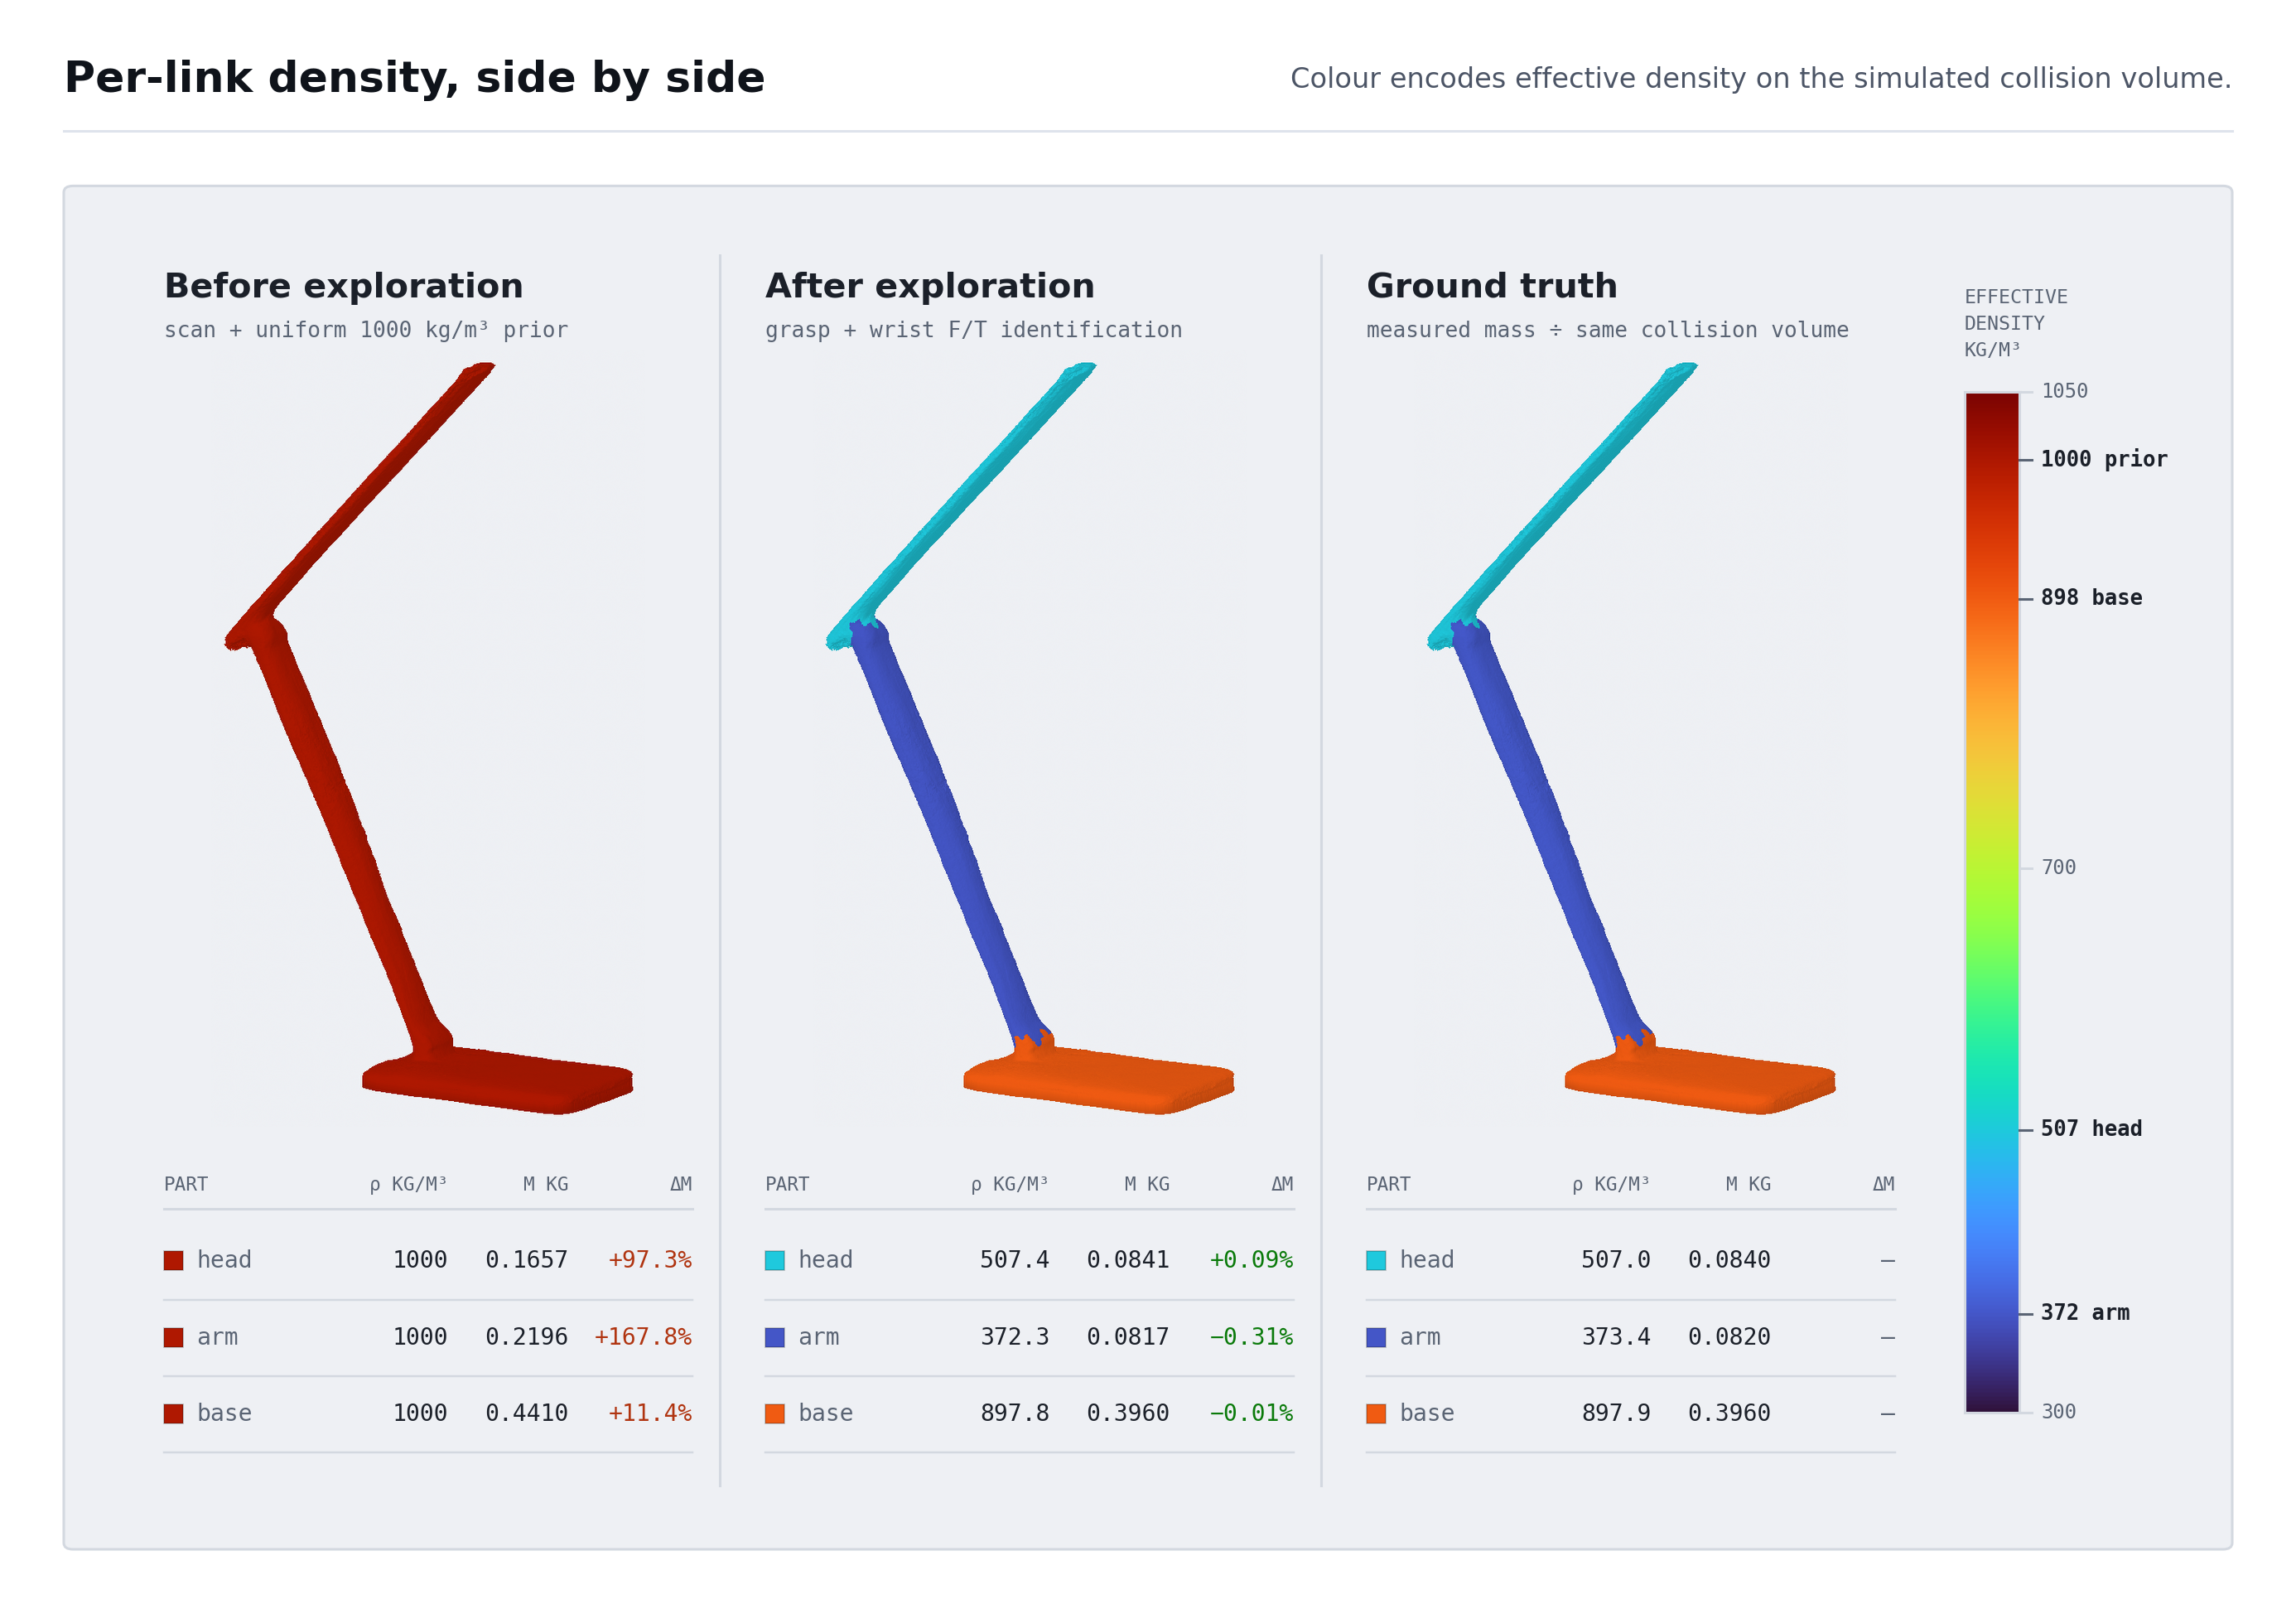

This figure's Python source:
"""부위별 밀도 비교 패널을 독립 그림 파일로 만든다.

desklamp_density_render.py 가 만든 램프 3장을 받아서, 라벨 / 부위별 표 /
컬러바까지 붙인 한 장짜리 figure 로 합친다. 논문·슬라이드에 그대로 넣는 용도라
matplotlib 기본 폰트(DejaVu)만 쓰고 PNG 와 PDF 를 같이 뽑는다.

    python desklamp_density_panel.py

주의: figure 레벨 아티스트는 기본 zorder 가 axes(0) 보다 높다. 판 사각형을
zorder=0 으로 깔지 않으면 렌더 이미지와 컬러바가 그 밑으로 숨는다.
"""
import os
import numpy as np
import matplotlib
matplotlib.use("Agg")
import matplotlib.pyplot as plt
from matplotlib.patches import FancyBboxPatch, Rectangle
from matplotlib.image import imread
from matplotlib import colormaps

HERE = os.path.dirname(os.path.abspath(__file__))

# ---- 색: render 스크립트와 같은 turbo / 같은 정의역 -------------------------
DMIN, DMAX = 300.0, 1050.0
TURBO = colormaps["turbo"]
SW = {"head": "#1fc9dd", "arm": "#4456c7", "base": "#f05b12", "prior": "#af1801"}

PLATE, RULE = "#eef0f4", "#d3d8e0"
INK, INK2 = "#1b2029", "#5a6474"
BAD, GOOD = "#b03410", "#0a7a0a"
SANS, MONO = "DejaVu Sans", "DejaVu Sans Mono"

COLS = [
    dict(key="before", name="Before exploration", src="scan + uniform 1000 kg/m³ prior",
         rows=[("head", "1000", "0.1657", "+97.3%", BAD, SW["prior"]),
               ("arm",  "1000", "0.2196", "+167.8%", BAD, SW["prior"]),
               ("base", "1000", "0.4410", "+11.4%", BAD, SW["prior"])]),
    dict(key="after", name="After exploration", src="grasp + wrist F/T identification",
         rows=[("head", "507.4", "0.0841", "+0.09%", GOOD, SW["head"]),
               ("arm",  "372.3", "0.0817", "−0.31%", GOOD, SW["arm"]),
               ("base", "897.8", "0.3960", "−0.01%", GOOD, SW["base"])]),
    dict(key="gt", name="Ground truth", src="measured mass ÷ same collision volume",
         rows=[("head", "507.0", "0.0840", "—", INK2, SW["head"]),
               ("arm",  "373.4", "0.0820", "—", INK2, SW["arm"]),
               ("base", "897.9", "0.3960", "—", INK2, SW["base"])]),
]
TICKS = [(300, "300", False), (372.3, "372 arm", True), (507.4, "507 head", True),
         (700, "700", False), (897.8, "898 base", True), (1000, "1000 prior", True),
         (1050, "1050", False)]

W, H = 12.6, 8.8
fig = plt.figure(figsize=(W, H), dpi=100)
fig.patch.set_facecolor("white")


def X(v): return v / W
def Y(v): return v / H


# ---- 머리말 ----------------------------------------------------------------
fig.text(X(0.35), Y(8.36), "Per-link density, side by side", ha="left", va="center",
         fontfamily=SANS, fontsize=17, fontweight="bold", color="#0f131a")
fig.text(X(12.25), Y(8.36), "Colour encodes effective density on the simulated collision volume.",
         ha="right", va="center", fontfamily=SANS, fontsize=11, color="#4c5566")
fig.add_artist(plt.Line2D([X(0.35), X(12.25)], [Y(8.08)] * 2, color="#dee3ec", lw=1))

# ---- 판 (zorder 0: 반드시 제일 아래) ---------------------------------------
plate = FancyBboxPatch((X(0.35), Y(0.30)), X(12.25) - X(0.35), Y(7.78) - Y(0.30),
                       boxstyle="round,pad=0,rounding_size=0.004",
                       facecolor=PLATE, edgecolor=RULE, lw=1, zorder=0)
fig.add_artist(plate)

COL_W, X0, PAD = 3.30, 0.70, 0.20
IMG_TOP, IMG_BOT = 6.88, 2.62
HDR_Y = 2.30
ROW_Y = [1.88, 1.46, 1.04]

def on_plate(path):
    """투명 PNG 를 판 색 위에 미리 합성한다.

    RGBA 그대로 imshow 하면 보간기가 RGB 와 A 를 따로 섞어서, 알파가 0 인
    픽셀의 RGB 가 윤곽에 번져 회색 할로가 생긴다. 먼저 합성하면 알파 경계가
    아예 사라진다."""
    im = imread(path)
    if im.shape[2] < 4:
        return im
    rgb, a = im[..., :3], im[..., 3:4]
    bg = np.array(matplotlib.colors.to_rgb(PLATE)).reshape(1, 1, 3)
    return np.clip(rgb * a + bg * (1 - a), 0, 1)


imgs = {c["key"]: on_plate(f"{HERE}/desklamp_density_{c['key']}.png") for c in COLS}
ih, iw = imgs["after"].shape[:2]
img_h = IMG_TOP - IMG_BOT
img_w = img_h * iw / ih

for i, c in enumerate(COLS):
    x0 = X0 + i * COL_W
    if i:
        fig.add_artist(plt.Line2D([X(x0 - 0.05)] * 2, [Y(0.65), Y(7.40)],
                                  color=RULE, lw=1, zorder=1))

    fig.text(X(x0 + PAD), Y(7.22), c["name"], ha="left", va="center",
             fontfamily=SANS, fontsize=13.5, fontweight="bold", color=INK, zorder=3)
    fig.text(X(x0 + PAD), Y(6.98), c["src"], ha="left", va="center",
             fontfamily=MONO, fontsize=8.6, color=INK2, zorder=3)

    ax = fig.add_axes([X(x0 + (COL_W - img_w) / 2), Y(IMG_BOT), X(img_w), Y(img_h)],
                      zorder=2)
    ax.imshow(imgs[c["key"]], interpolation="lanczos")
    ax.set_axis_off()
    ax.patch.set_alpha(0)

    cx = {"rho": x0 + 1.76, "m": x0 + 2.42, "d": x0 + COL_W - PAD}
    for lbl, key in [("PART", None), ("ρ KG/M³", "rho"), ("M KG", "m"), ("ΔM", "d")]:
        fig.text(X(x0 + PAD if key is None else cx[key]), Y(HDR_Y), lbl,
                 ha="left" if key is None else "right", va="center",
                 fontfamily=MONO, fontsize=7.4, color=INK2, zorder=3)
    fig.add_artist(plt.Line2D([X(x0 + PAD), X(x0 + COL_W - PAD)], [Y(HDR_Y - 0.13)] * 2,
                              color=RULE, lw=1, zorder=1))

    for (part, rho, m, dm, dcol, swc), yy in zip(c["rows"], ROW_Y):
        fig.add_artist(Rectangle((X(x0 + PAD), Y(yy - 0.05)), X(0.105), Y(0.105),
                                 facecolor=swc, edgecolor="#00000038", lw=.6, zorder=3))
        fig.text(X(x0 + PAD + 0.18), Y(yy), part, ha="left", va="center",
                 fontfamily=MONO, fontsize=9.2, color=INK2, zorder=3)
        for val, key, col in [(rho, "rho", INK), (m, "m", INK), (dm, "d", dcol)]:
            fig.text(X(cx[key]), Y(yy), val, ha="right", va="center",
                     fontfamily=MONO, fontsize=9.2, color=col, zorder=3)
        fig.add_artist(plt.Line2D([X(x0 + PAD), X(x0 + COL_W - PAD)], [Y(yy - 0.21)] * 2,
                                  color=RULE, lw=.8, zorder=1))

# ---- 컬러바 ----------------------------------------------------------------
CB_X, CB_W, CB_B, CB_H = 10.78, 0.30, 1.05, 5.60
cax = fig.add_axes([X(CB_X), Y(CB_B), X(CB_W), Y(CB_H)], zorder=2)
cax.imshow(np.linspace(1, 0, 512).reshape(-1, 1), cmap=TURBO, aspect="auto",
           extent=[0, 1, DMIN, DMAX])
cax.set_xticks([]); cax.set_yticks([])
for s in cax.spines.values():
    s.set_color(RULE); s.set_linewidth(1)

fig.text(X(CB_X), Y(7.22), "EFFECTIVE\nDENSITY\nKG/M³", ha="left", va="top",
         fontfamily=MONO, fontsize=7.6, color=INK2, linespacing=1.5, zorder=3)
for v, lbl, strong in TICKS:
    yy = CB_B + (v - DMIN) / (DMAX - DMIN) * CB_H
    fig.add_artist(plt.Line2D([X(CB_X + CB_W), X(CB_X + CB_W + 0.07)], [Y(yy)] * 2,
                              color=INK2 if strong else RULE, lw=1, zorder=3))
    fig.text(X(CB_X + CB_W + 0.12), Y(yy), lbl, ha="left", va="center", fontfamily=MONO,
             fontsize=8.4 if strong else 7.8, color=INK if strong else INK2,
             fontweight="bold" if strong else "normal", zorder=3)

for ext in ("png", "pdf"):
    p = f"{HERE}/desklamp_density_panel.{ext}"
    fig.savefig(p, dpi=220, facecolor="white")
    print(f"wrote {p}  ({os.path.getsize(p)/1024:.0f} KB)")
